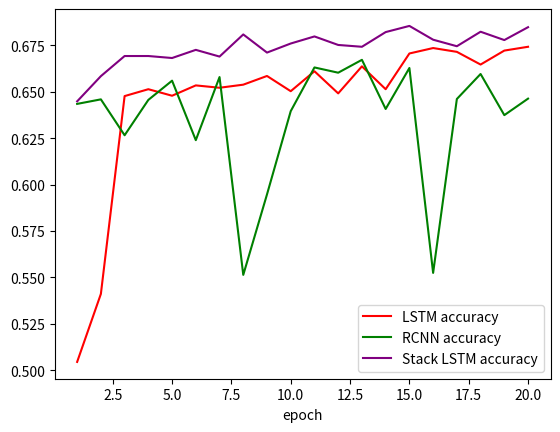

The script that saved this image:
import matplotlib.pyplot as plt

x = range(1,31)

lstm_val = [0.6772963588775737, 0.6735760059557526, 0.6314522614113737, 0.6259239238342744, 0.6263265988757554, 0.6311971808265034, 0.6260896430539326, 0.6199187544985133, 0.6153807840912989, 0.6228500841172527, 0.6179618752679552, 0.6252290109531231, 0.6123089067376535, 0.6479693235137601, 0.6157554710853791, 0.6095415794766684, 0.6142448874893606, 0.6093692573985664, 0.6025713378763567, 0.6125626354276709, 0.6089162670842576, 0.6020332418333385, 0.6033702093602206, 0.6089071699464634, 0.6003005383511646, 0.6064595044165964, 0.6272971688751646, 0.6323231044640863, 0.6127826533428935, 0.6104148165822949]
conv_lstm_val = [0.6307095209897281, 0.6291452360318621, 0.6306025982019571, 0.6258490005861008, 0.6149355205846044, 0.6363383117780347, 0.6202515336666408, 0.6936999999986393, 0.6637020496915282, 0.6246774536731783, 0.6098678066014521, 0.6095648818522572, 0.6266270696295563, 0.8660069436641612, 0.6127057370523967, 0.7364496916407285, 0.627065505250323, 0.6679554507493111, 0.6376090627558639, 0.6295550191063435, 0.6116031745854075, 0.6237711412261497, 0.6116888088808606, 0.6678266038319635, 0.6091572691021248, 0.6301685086643779, 0.6546476743653014, 0.6860254737716447, 0.6421952350251686, 0.6415785224477555]
nn_val = [0.6483835050766854, 0.6456400445219849, 0.6455647739091483, 0.6462681576745037, 0.6521665359083932, 0.6454359166819971, 0.6498182366917842, 0.6541478512376375, 0.6764973158956588, 0.6810776827203252, 0.6965897701346465, 0.7129060809684268, 0.7193078662915091, 0.7385746658366761, 0.782564960313102, 0.7833567976800155, 0.8719486929181384, 0.8718740411090394, 0.8918472008074668, 0.951294658517926, 1.0115717665652637, 1.0026999881374024, 1.0981582021778493, 1.128714078299568, 1.1601806872403366, 1.1964986197680285, 1.222597413138538, 1.2962301928871458, 1.3447693959715825, 1.3608609573892119]

stack_lstm_val = [0.6337705712554672, 0.6199075922196671, 0.6123021990337482, 0.6087161006727585, 0.6080397282028366, 0.6035997574657659, 0.6025327705316479, 0.5987044275360327, 0.6043692150156041, 0.5983433582316067, 0.594979679474998, 0.6011448203498033, 0.6003625219569322, 0.5953804927115495, 0.5969274012350237, 0.606779693124302, 0.6072332466626044, 0.6019682703940362, 0.6187470576216326, 0.5991785443797205, 0.6003593089852435, 0.598079799056391, 0.6156516226461226, 0.6161193153754039, 0.6148557822503711, 0.6146850561997786, 0.6225489697404636, 0.6519678868029365, 0.6261740075194054, 0.618489449358308]
'''
plt.plot(x[:20],lstm_val[:20],color='red',label='LSTM loss')
plt.plot(x[:20],conv_lstm_val[:20],color='green',label='RCNN loss')

plt.plot(x[:20],nn_val[:20],color='blue',label='ANN loss')
plt.plot(x[:20],stack_lstm_val[:20],color='purple',label='Stack LSTM loss')

'''

lstm_acc = [0.5044463872909546, 0.5410925149917603, 0.6477084159851074, 0.651421844959259, 0.6479038596153259, 0.6534740328788757, 0.6522036790847778, 0.6538649201393127, 0.6585556268692017, 0.6503469347953796, 0.661096453666687, 0.6491742134094238, 0.6637349724769592, 0.651421844959259, 0.6706733107566833, 0.6736050248146057, 0.671552836894989, 0.6647121906280518, 0.6722368597984314, 0.6742890477180481, 0.6768298745155334, 0.6767321228981018, 0.6718459725379944, 0.6717482805252075, 0.6790775060653687, 0.6741913557052612, 0.6422358751296997, 0.671943724155426, 0.6804456114768982, 0.6823023557662964]
rcnn_acc = [0.6435062885284424, 0.6459493637084961, 0.6266002058982849, 0.6456562280654907, 0.6560148596763611, 0.6239616870880127, 0.6579692959785461, 0.5513534545898438, 0.594742476940155, 0.6395973563194275, 0.6631486415863037, 0.660314679145813, 0.6672530174255371, 0.6407700777053833, 0.6628554463386536, 0.5524284243583679, 0.6461448073387146, 0.6596305966377258, 0.6374474763870239, 0.6463402509689331, 0.6628554463386536, 0.6598260402679443, 0.6649076342582703, 0.622300386428833, 0.6638327240943909, 0.6648099422454834, 0.6149711608886719, 0.6680347919464111, 0.6640281677246094, 0.6633440852165222]
stack_lstm_acc = [0.6448744535446167, 0.6584579348564148, 0.6693052053451538, 0.6693052053451538, 0.6682302355766296, 0.6726277470588684, 0.6690120100975037, 0.6809342503547668, 0.671161949634552, 0.6760480999946594, 0.6798592805862427, 0.6752662658691406, 0.6742890477180481, 0.6822046041488647, 0.6855272054672241, 0.6781002879142761, 0.6745822429656982, 0.682400107383728, 0.6779048442840576, 0.6848431825637817, 0.6875793933868408, 0.6859180927276611, 0.6791751980781555, 0.6908042430877686, 0.6841591000556946, 0.6855272054672241, 0.6828886866569519, 0.6716505289077759, 0.6877748370170593, 0.6887520551681519]



plt.plot(x[:20],lstm_acc[:20],color='red',label='LSTM accuracy')
plt.plot(x[:20],rcnn_acc[:20],color='green',label='RCNN accuracy')

plt.plot(x[:20],stack_lstm_acc[:20],color='purple',label='Stack LSTM accuracy')

plt.title('')
plt.xlabel('epoch')
plt.ylabel('')

plt.legend()

plt.show()